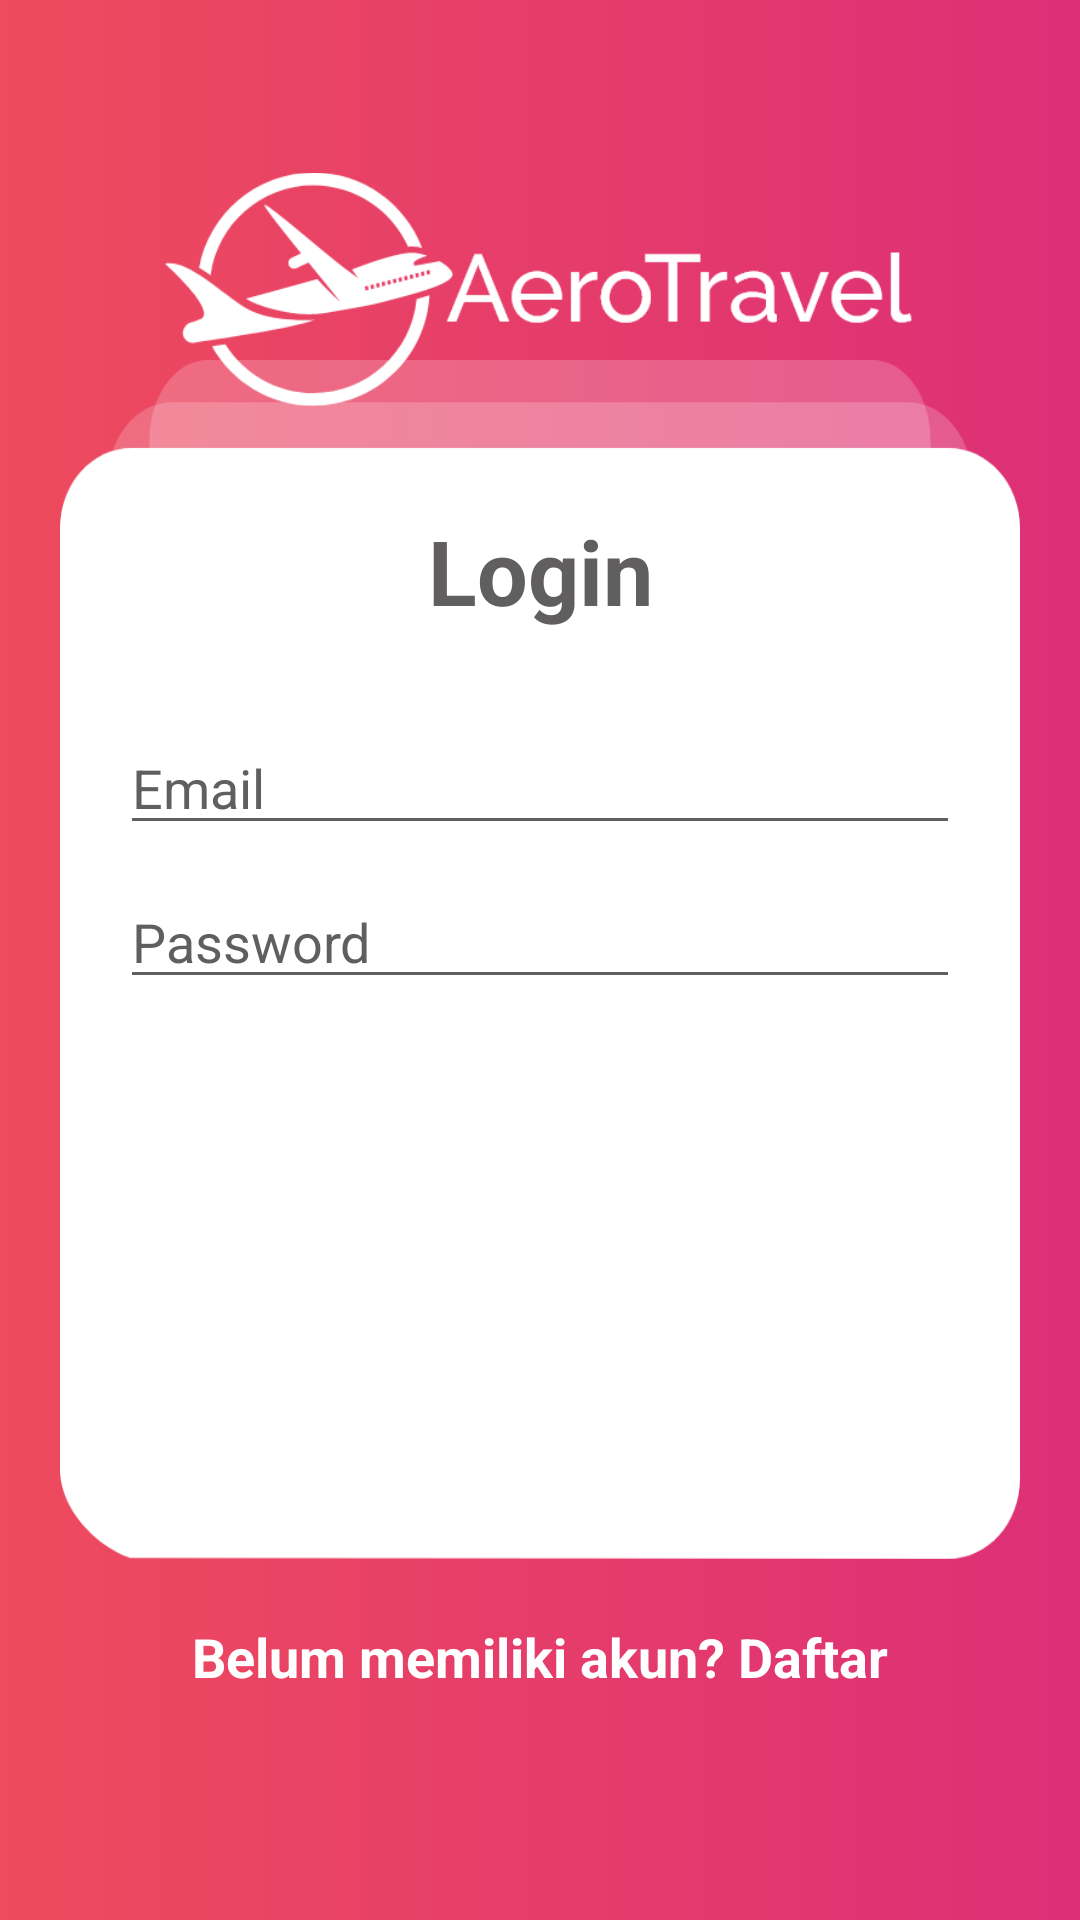

This screen was rendered from an Android layout file. Write that file and the resources it references.
<!-- AndroidManifest.xml: application theme Theme.AeroTravel -->
<!-- res/layout/activity_login.xml -->
<?xml version="1.0" encoding="utf-8"?>
<RelativeLayout xmlns:android="http://schemas.android.com/apk/res/android"
    xmlns:app="http://schemas.android.com/apk/res-auto"
    xmlns:tools="http://schemas.android.com/tools"
    android:layout_width="match_parent"
    android:layout_height="match_parent"
    android:background="@drawable/gradient_splash"
    tools:context=".ui.login">
    <ImageView
        android:src="@drawable/logo2"
         android:layout_centerHorizontal="true"
        android:layout_width="250dp"
        android:contentDescription="@string/login2"
        android:layout_height="wrap_content"/>

    <LinearLayout
        android:id="@+id/layout_login"
        android:background="@drawable/bg_login"
        android:layout_centerInParent="true"
        android:layout_marginStart="20dp"
        android:layout_marginEnd="20dp"
        android:layout_width="match_parent"
        android:orientation="vertical"
        android:layout_height="400dp">
        <TextView
            android:layout_marginTop="50dp"
            android:textStyle="bold"
            android:textSize="30sp"
            android:textColor="@color/darkgrey"
            android:text="@string/login1"
            android:gravity="center_horizontal"
            android:layout_width="match_parent"
            android:layout_height="wrap_content"/>
        <EditText
            android:id="@+id/txt_email"
            android:layout_marginTop="30dp"
            android:layout_marginStart="20dp"
            android:layout_marginEnd="20dp"
            android:backgroundTint="@color/darkgrey"
            android:textColorHint="@color/darkgrey"
            android:layout_width="match_parent"
            android:layout_height="wrap_content"
            android:hint="@string/login3"
            android:autofillHints="@string/login3"
            android:inputType="textEmailAddress" />
        <EditText
            android:id="@+id/txt_password"
            android:layout_marginTop="10dp"
            android:layout_marginStart="20dp"
            android:layout_marginEnd="20dp"
            android:layout_width="match_parent"
            android:layout_height="wrap_content"
            android:backgroundTint="@color/darkgrey"
            android:textColorHint="@color/darkgrey"
            android:hint="@string/login4"
            android:autofillHints="@string/login4"
            android:inputType="textPassword" />
        <TextView
            android:layout_marginTop="10dp"
            android:layout_width="wrap_content"
            android:layout_height="wrap_content"
            android:layout_marginStart="20dp"
            android:layout_marginEnd="20dp"
            android:text="@string/login5"
            android:layout_gravity="end"
            android:visibility="gone"
            android:textColor="@color/gradient1"
            android:textStyle="bold"
            android:textSize="18sp" />
        <ImageView
            android:id="@+id/tombol_login"
            android:layout_marginStart="20dp"
            android:layout_marginEnd="20dp"
            android:contentDescription="@string/login7"
            android:layout_width="wrap_content"
            android:layout_height="wrap_content"
            android:src="@drawable/tombol_login"/>

    </LinearLayout>
    <TextView
        android:id="@+id/tombol_daftar"
        android:layout_marginTop="20dp"
        android:layout_below="@+id/layout_login"
        android:text="@string/login6"
        android:textSize="18sp"
        android:textStyle="bold"
        android:textColor="@color/white"
        android:gravity="center_horizontal"
        android:layout_width="match_parent"
        android:layout_height="wrap_content"/>

</RelativeLayout>
<!-- resources referenced by this layout -->
<resources>
  <color name="darkgrey">#605E5E</color>
  <color name="gradient1">#ee4b5d</color>
  <color name="white">#FFFFFFFF</color>
  <!-- drawable bg_login: png bitmap (drawable, 25707 bytes) -->
  <!-- drawable gradient_splash (drawable) -->
  <?xml version="1.0" encoding="utf-8"?>
  <selector xmlns:android="http://schemas.android.com/apk/res/android">
      <item>
          <shape>
              <gradient
                  android:startColor="@color/gradient1"
                  android:endColor="@color/gradient2"
                  />
          </shape>
      </item>
  </selector>
  <!-- drawable logo2: png bitmap (drawable, 16240 bytes) -->
  <string name="login1">Login</string>
  <string name="login2">logo aerotravel</string>
  <string name="login3">Email</string>
  <string name="login4">Password</string>
  <string name="login5">Lupa Password?</string>
  <string name="login6">Belum memiliki akun? Daftar</string>
  <string name="login7">Gambar tombol login</string>
  <style name="Theme.AeroTravel" parent="Theme.MaterialComponents.DayNight.DarkActionBar">
          
          <item name="colorPrimary">@color/gradient1</item>
          <item name="colorPrimaryVariant">@color/purple_700</item>
          <item name="colorOnPrimary">@color/white</item>
          
          <item name="colorSecondary">@color/teal_200</item>
          <item name="colorSecondaryVariant">@color/teal_700</item>
          <item name="colorOnSecondary">@color/black</item>
          
          <item name="android:statusBarColor" tools:targetApi="l">?attr/colorPrimaryVariant</item>
          
      </style>
  <color name="gradient2">#dd2f77</color>
  <color name="purple_700">#FF3700B3</color>
  <color name="teal_200">#FF03DAC5</color>
  <color name="teal_700">#FF018786</color>
  <color name="black">#FF000000</color>
</resources>
